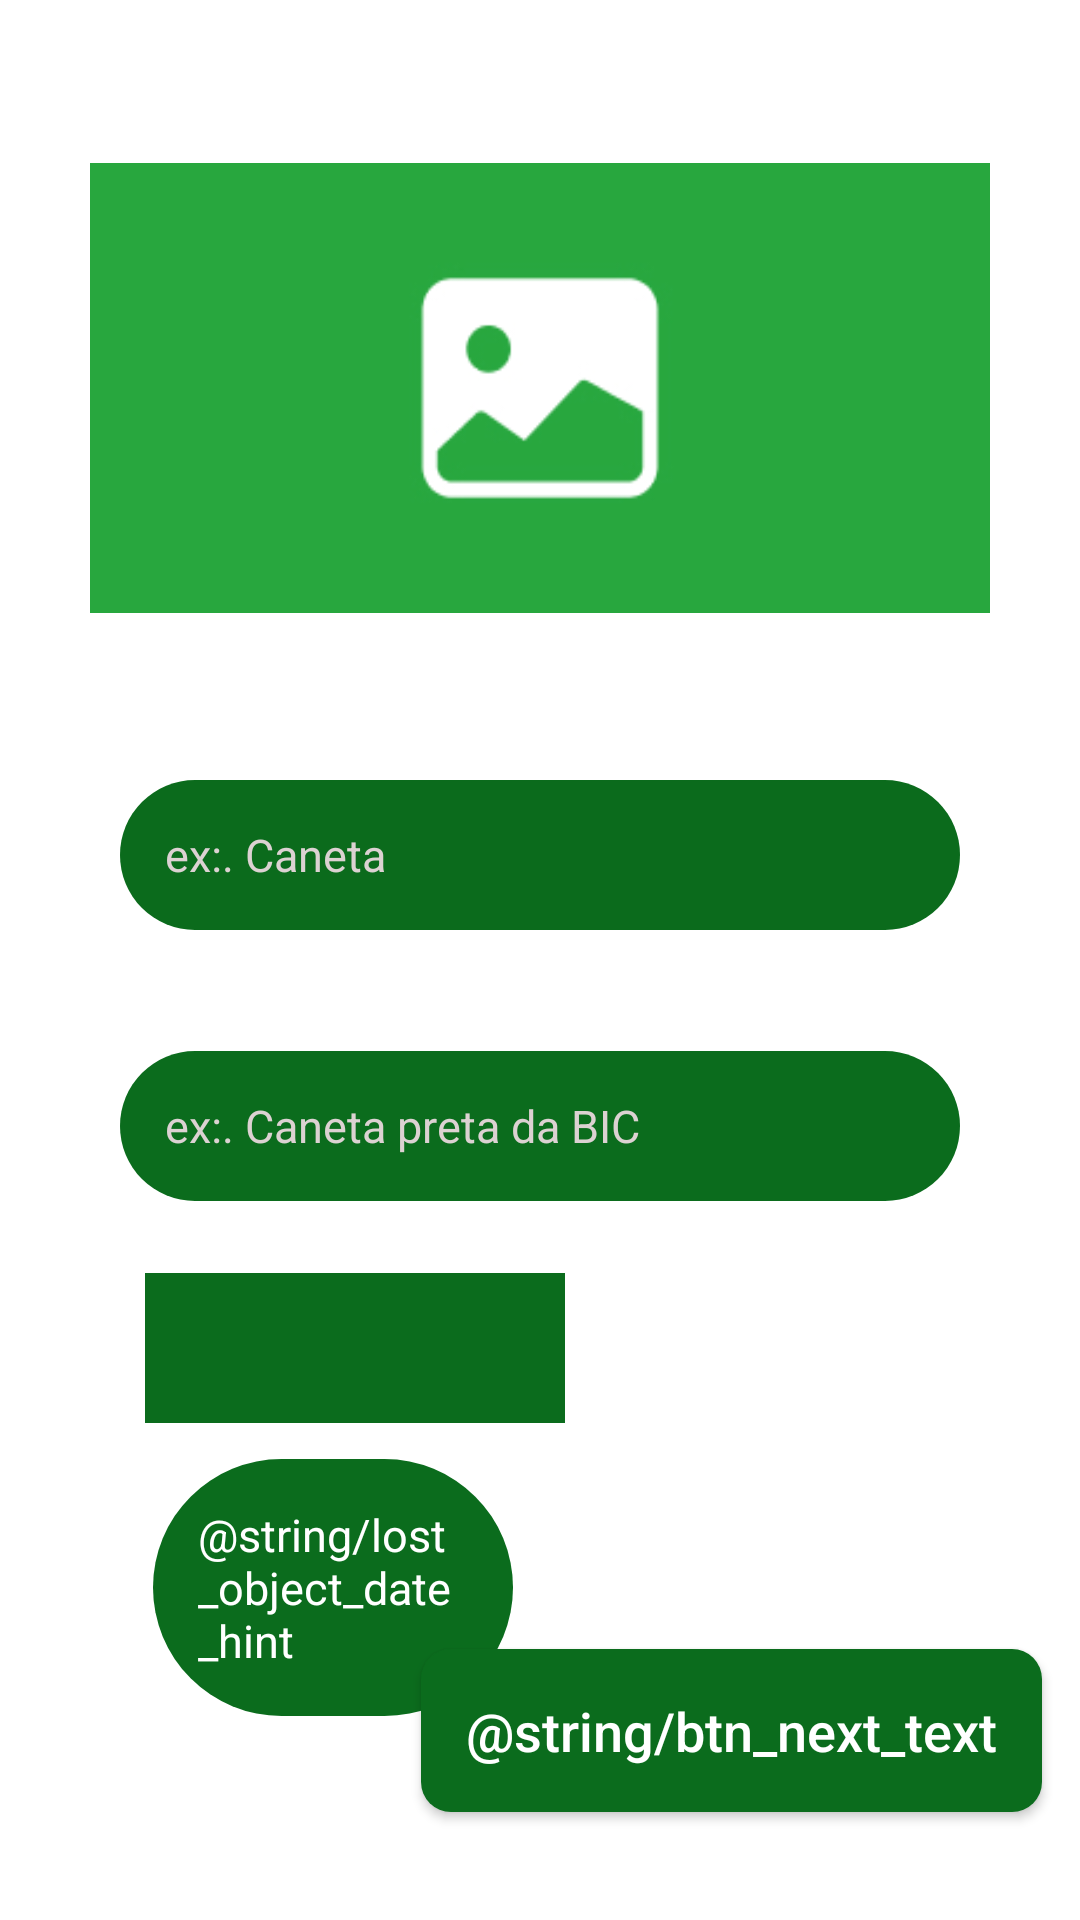

Here is an Android app screen rendered from its layout file. Give the layout XML and the strings, colors and styles it references.
<!-- AndroidManifest.xml: application theme Theme.ObjectFinderIFsul -->
<!-- res/layout/activity_first_step_create_lost_object.xml -->
<?xml version="1.0" encoding="utf-8"?>
<androidx.constraintlayout.widget.ConstraintLayout xmlns:android="http://schemas.android.com/apk/res/android"
    xmlns:app="http://schemas.android.com/apk/res-auto"
    xmlns:tools="http://schemas.android.com/tools"
    android:layout_width="match_parent"
    android:layout_height="match_parent">


    <ImageView
        android:id="@+id/lostObjectPhotoImageView"
        android:layout_width="match_parent"
        android:layout_height="150dp"
        android:layout_marginHorizontal="30dp"
        android:background="@drawable/image_placeholder"
        app:layout_constraintBottom_toBottomOf="parent"
        app:layout_constraintEnd_toEndOf="parent"
        app:layout_constraintStart_toStartOf="parent"
        app:layout_constraintTop_toTopOf="parent"
        app:layout_constraintVertical_bias="0.111" />

    <EditText
        android:id="@+id/lostObjectNameEditText"
        android:layout_width="match_parent"
        android:layout_height="50dp"
        android:layout_marginHorizontal="40dp"
        android:ems="10"
        android:hint="@string/lost_object_name_hint"
        android:inputType="text"
        android:textSize="15sp"
        android:textColor="@color/white"
        android:textColorHint="#DCD2D2"
        android:paddingHorizontal="15dp"
        android:background="@drawable/bg_circle"
        app:layout_constraintBottom_toBottomOf="parent"
        app:layout_constraintEnd_toEndOf="parent"
        app:layout_constraintStart_toStartOf="parent"
        app:layout_constraintTop_toBottomOf="@+id/lostObjectPhotoImageView"
        app:layout_constraintVertical_bias="0.144" />

    <EditText
        android:id="@+id/lostObjectDescriptionEditText"
        android:layout_width="match_parent"
        android:layout_height="50dp"
        android:layout_marginHorizontal="40dp"
        android:background="@drawable/input_bg_color"
        android:ems="10"
        android:hint="@string/lost_object_description_hint"
        android:inputType="text"
        android:paddingHorizontal="15dp"
        android:textColor="@color/white"
        android:textColorHint="#DCD2D2"
        android:textSize="15sp"
        app:layout_constraintBottom_toBottomOf="parent"
        app:layout_constraintEnd_toEndOf="parent"
        app:layout_constraintStart_toStartOf="parent"
        app:layout_constraintTop_toBottomOf="@+id/lostObjectNameEditText"
        app:layout_constraintVertical_bias="0.144" />



    <Spinner
        android:id="@+id/categoriesSpinner"
        android:layout_width="140dp"
        android:layout_height="50dp"
        android:background="#0b6c1d"
        android:layout_marginHorizontal="40dp"
        android:layout_marginTop="74dp"
        app:layout_constraintBottom_toBottomOf="parent"
        app:layout_constraintEnd_toEndOf="parent"
        app:layout_constraintHorizontal_bias="0.059"
        app:layout_constraintStart_toStartOf="parent"
        app:layout_constraintTop_toTopOf="@+id/lostObjectDescriptionEditText"
        app:layout_constraintVertical_bias="0.0" />

    <TextView
        android:id="@+id/lostObjectDateTextView"
        android:layout_width="120dp"
        android:layout_height="wrap_content"
        android:layout_marginHorizontal="40dp"
        android:background="@drawable/input_bg_color"
        android:ems="10"
        android:padding="15dp"
        android:text="@string/lost_object_date_hint"
        android:textColor="@color/white"
        android:textSize="15sp"
        app:layout_constraintBottom_toBottomOf="parent"
        app:layout_constraintEnd_toEndOf="parent"
        app:layout_constraintHorizontal_bias="0.068"
        app:layout_constraintStart_toStartOf="parent"
        app:layout_constraintTop_toBottomOf="@+id/categoriesSpinner"
        app:layout_constraintVertical_bias="0.152"
        tools:ignore="TextFields" />

    <Button
        android:id="@+id/btnNextStep"
        android:layout_width="wrap_content"
        android:layout_height="wrap_content"
        android:layout_marginBottom="36dp"
        android:background="@drawable/button_bg_color_2"
        android:padding="15dp"
        android:text="@string/btn_next_text"
        android:textAllCaps="false"
        android:textColor="@color/white"
        android:textSize="18sp"
        app:layout_constraintBottom_toBottomOf="parent"
        app:layout_constraintEnd_toEndOf="parent"
        app:layout_constraintHorizontal_bias="0.918"
        app:layout_constraintStart_toStartOf="parent" />




</androidx.constraintlayout.widget.ConstraintLayout>
<!-- resources referenced by this layout -->
<resources>
  <color name="white">#FFFFFFFF</color>
  <!-- drawable bg_circle (drawable) -->
  <?xml version="1.0" encoding="utf-8"?>
  <shape xmlns:android="http://schemas.android.com/apk/res/android">
      <corners android:radius="500dp"/>
      <solid android:color="#0B6B1C"/>
  </shape>
  <!-- drawable button_bg_color_2 (drawable) -->
  <?xml version="1.0" encoding="utf-8"?>
  <shape xmlns:android="http://schemas.android.com/apk/res/android">
      <corners android:radius="10dp"/>
      <solid android:color="#0b6c1d"/>
  </shape>
  <!-- drawable image_placeholder: jpg bitmap (drawable, 11195 bytes) -->
  <!-- drawable input_bg_color (drawable) -->
  <?xml version="1.0" encoding="utf-8"?>
  <shape xmlns:android="http://schemas.android.com/apk/res/android">
      <corners android:radius="100dp"/>
      <solid android:color="#0b6c1d"/>
  </shape>
  <string name="lost_object_description_hint">ex:. Caneta preta da BIC</string>
  <string name="lost_object_name_hint">ex:. Caneta</string>
  <style name="Theme.ObjectFinderIFsul" parent="Theme.AppCompat.Light.NoActionBar">
          
          <item name="colorPrimary">@color/green</item>
          <item name="colorPrimaryVariant">@color/purple_700</item>
          <item name="colorOnPrimary">@color/white</item>
          
          <item name="colorSecondary">@color/teal_200</item>
          <item name="colorSecondaryVariant">@color/teal_700</item>
          <item name="colorOnSecondary">@color/black</item>
          
          <item name="android:windowBackground">@color/white</item>
          
      </style>
  <color name="green">#0B6C1D</color>
  <color name="purple_700">#FF3700B3</color>
  <color name="teal_200">#FF03DAC5</color>
  <color name="teal_700">#FF018786</color>
  <color name="black">#FF000000</color>
</resources>
